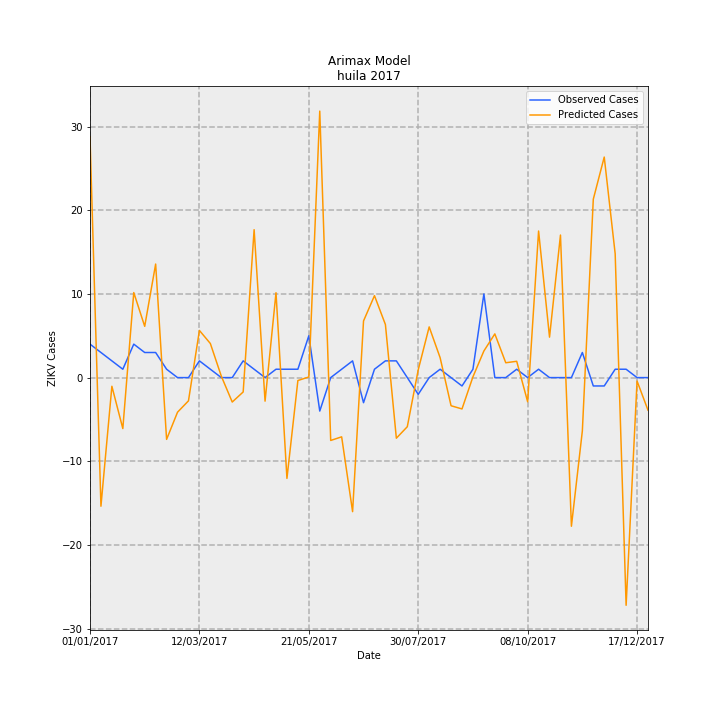

Data behind this chart, as committed beside it:
Date, predictions_incidence, observed_incidence, Predicted Cases, Observed Cases, error
01/01/2017, 2.493, 0.3464, 28.79, 4.0, -24.79
08/01/2017, -1.332, 0.2598, -15.38, 3, 18.38
15/01/2017, -0.08975, 0.1732, -1.036, 2.0, 3.036
22/01/2017, -0.5276, 0.08659, -6.093, 1.0, 7.093
29/01/2017, 0.8802, 0.3464, 10.16, 4.0, -6.165
05/02/2017, 0.5307, 0.2598, 6.129, 3, -3.129
12/02/2017, 1.176, 0.2598, 13.58, 3, -10.58
19/02/2017, -0.6395, 0.08659, -7.385, 1.0, 8.385
26/02/2017, -0.3581, 0.0, -4.136, 0.0, 4.136
05/03/2017, -0.2406, 0.0, -2.779, 0.0, 2.779
12/03/2017, 0.4882, 0.1732, 5.637, 2.0, -3.637
19/03/2017, 0.3528, 0.08659, 4.074, 1.0, -3.074
26/03/2017, 0.01526, 0.0, 0.1762, 0.0, -0.1762
02/04/2017, -0.253, 0.0, -2.921, 0.0, 2.921
09/04/2017, -0.1487, 0.1732, -1.717, 2.0, 3.717
16/04/2017, 1.531, 0.08659, 17.68, 1.0, -16.68
23/04/2017, -0.2438, 0.0, -2.816, 0.0, 2.816
30/04/2017, 0.8786, 0.08659, 10.15, 1.0, -9.146
07/05/2017, -1.043, 0.08659, -12.05, 1.0, 13.05
14/05/2017, -0.03032, 0.08659, -0.3501, 1.0, 1.35
21/05/2017, 0.00638, 0.433, 0.07368, 5.0, 4.926
28/05/2017, 2.759, -0.3464, 31.86, -4.0, -35.86
04/06/2017, -0.6507, 0.0, -7.514, 0.0, 7.514
11/06/2017, -0.6133, 0.08659, -7.083, 1.0, 8.083
18/06/2017, -1.388, 0.1732, -16.03, 2.0, 18.03
25/06/2017, 0.5863, -0.2598, 6.771, -3, -9.771
02/07/2017, 0.8482, 0.08659, 9.795, 1.0, -8.795
09/07/2017, 0.5492, 0.1732, 6.343, 2.0, -4.343
16/07/2017, -0.6273, 0.1732, -7.245, 2.0, 9.245
23/07/2017, -0.5086, 0.0, -5.873, 0.0, 5.873
30/07/2017, 0.08089, -0.1732, 0.9341, -2.0, -2.934
06/08/2017, 0.5248, 0.0, 6.06, 0.0, -6.06
13/08/2017, 0.2062, 0.08659, 2.382, 1.0, -1.382
20/08/2017, -0.2914, 0.0, -3.365, 0.0, 3.365
27/08/2017, -0.3244, -0.08659, -3.747, -1.0, 2.747
03/09/2017, 0.007942, 0.08659, 0.09171, 1.0, 0.9083
10/09/2017, 0.2755, 0.8659, 3.181, 10.0, 6.819
17/09/2017, 0.4523, 0.0, 5.223, 0.0, -5.223
24/09/2017, 0.1537, 0.0, 1.775, 0.0, -1.775
01/10/2017, 0.1688, 0.08659, 1.95, 1.0, -0.9496
08/10/2017, -0.2501, 0.0, -2.888, 0.0, 2.888
15/10/2017, 1.517, 0.08659, 17.52, 1.0, -16.52
22/10/2017, 0.4187, 0.0, 4.835, 0.0, -4.835
29/10/2017, 1.476, 0.0, 17.04, 0.0, -17.04
05/11/2017, -1.539, 0.0, -17.77, 0.0, 17.77
12/11/2017, -0.5516, 0.2598, -6.37, 3, 9.37
19/11/2017, 1.847, -0.08659, 21.32, -1.0, -22.32
26/11/2017, 2.283, -0.08659, 26.36, -1.0, -27.36
03/12/2017, 1.282, 0.08659, 14.8, 1.0, -13.8
10/12/2017, -2.357, 0.08659, -27.22, 1.0, 28.22
17/12/2017, -0.03559, 0.0, -0.4109, 0.0, 0.4109
24/12/2017, -0.3374, 0.0, -3.897, 0.0, 3.897
